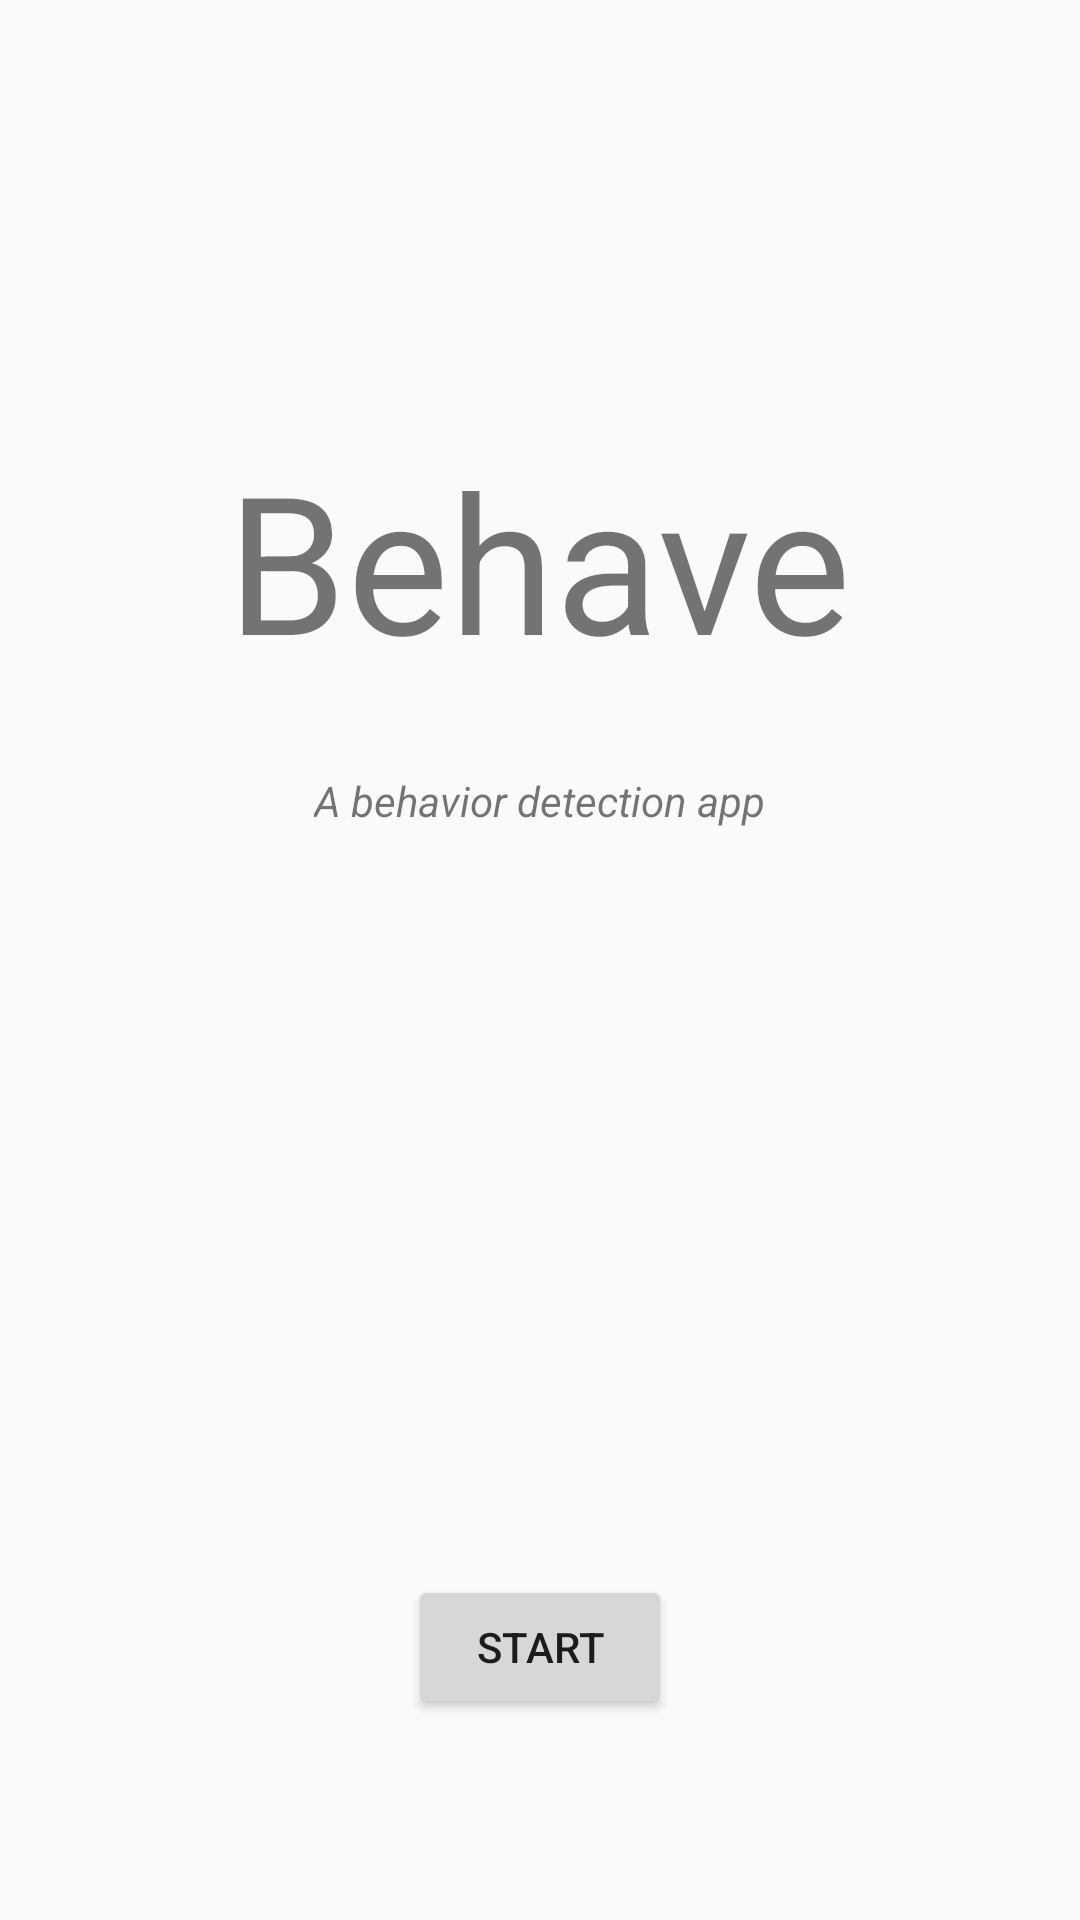

The Android layout XML behind this screen, and the referenced resources:
<!-- AndroidManifest.xml: application theme AppTheme -->
<!-- res/layout/activity_main.xml -->
<?xml version="1.0" encoding="utf-8"?>
<RelativeLayout xmlns:android="http://schemas.android.com/apk/res/android"
    xmlns:tools="http://schemas.android.com/tools"
    android:id="@+id/activity_main"
    android:layout_width="match_parent"
    android:layout_height="match_parent"
    android:paddingBottom="@dimen/activity_vertical_margin"
    android:paddingLeft="@dimen/activity_horizontal_margin"
    android:paddingRight="@dimen/activity_horizontal_margin"
    android:paddingTop="@dimen/activity_vertical_margin"
    tools:context="com.bupt.hammad.behave.MainActivity">

    <TextView
        android:text="A behavior detection app"
        android:layout_width="wrap_content"
        android:layout_height="wrap_content"
        android:layout_marginTop="28dp"
        android:id="@+id/textView2"
        android:layout_below="@+id/textView"
        android:layout_centerHorizontal="true"
        android:textStyle="italic" />

    <Button
        android:text="Start"
        android:layout_width="wrap_content"
        android:layout_height="wrap_content"
        android:id="@+id/startButton"
        android:layout_alignParentBottom="true"
        android:layout_centerHorizontal="true"
        android:layout_marginBottom="67dp" />

    <TextView
        android:text="Behave"
        android:layout_width="wrap_content"
        android:layout_height="wrap_content"
        android:layout_marginTop="144dp"
        android:id="@+id/textView"
        android:textSize="@android:dimen/notification_large_icon_width"
        android:layout_alignParentTop="true"
        android:layout_centerHorizontal="true" />
</RelativeLayout>
<!-- resources referenced by this layout -->
<resources>
  <style name="AppTheme" parent="@style/Theme.AppCompat.Light.NoActionBar">
          
          <item name="colorPrimary">@color/colorPrimary</item>
          <item name="colorPrimaryDark">@color/colorPrimaryDark</item>
          <item name="colorAccent">@color/colorAccent</item>
      </style>
  <color name="colorPrimary">#3f51b5</color>
  <color name="colorPrimaryDark">#303F9F</color>
  <color name="colorAccent">#FF4081</color>
</resources>
